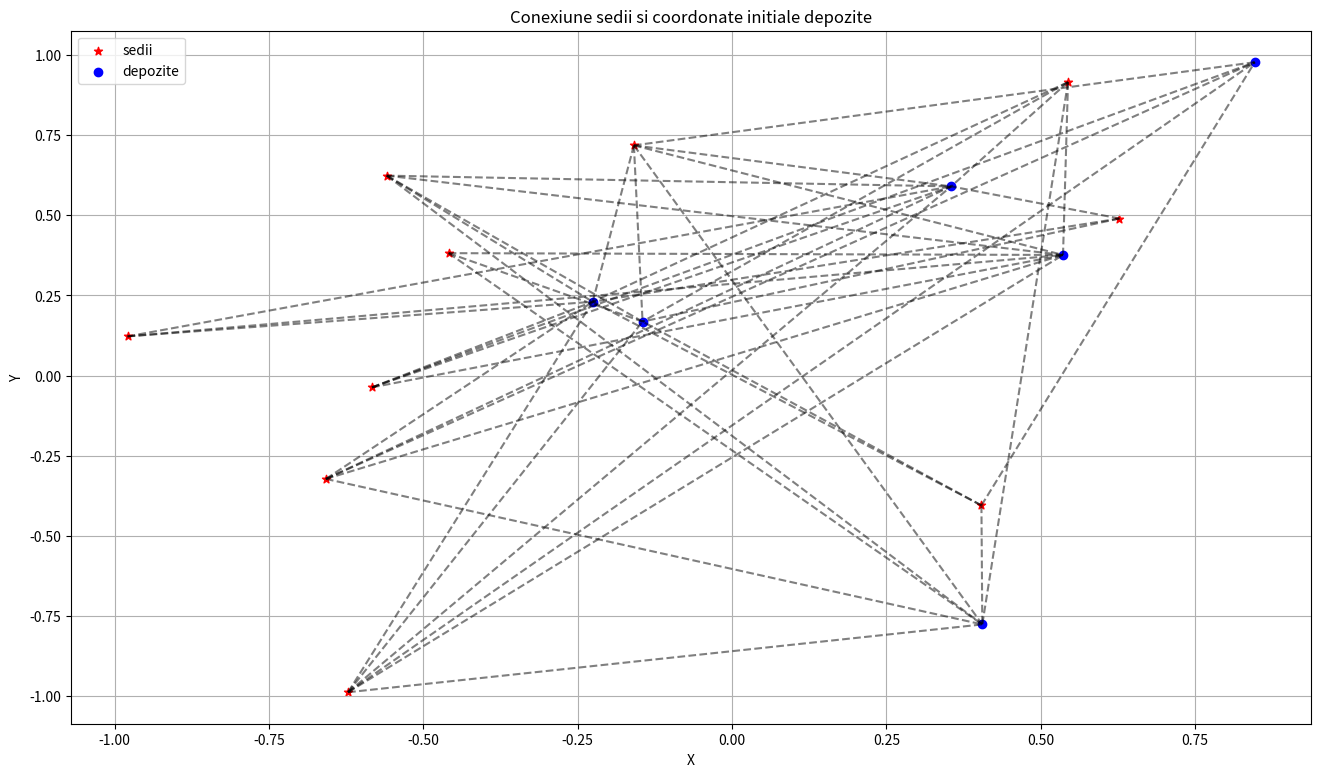

Write the Python code that produced this figure. (Note: this script raises an exception after producing the figure.)
import numpy as np
import matplotlib.pyplot as plt

np.random.seed(22)

# punctele fixe
def genereaza_sedii(m, d):
    x_min, x_max = -1, 1
    y_min, y_max = -1, 1
    z_min, z_max = -1, 1

    if d == 2:
        coordonate_sedii = np.random.uniform(low = [x_min, y_min], high = [x_max, y_max], size = (m, d))
    else: 
        coordonate_sedii = np.random.uniform(low = [x_min, y_min, z_min], high = [x_max, y_max, z_max], size = (m, d))

    return coordonate_sedii

# punctul de plecare pentru coordonatele depozitelor
def init_depozite(n, d):
    x_min, x_max = -1, 1
    y_min, y_max = -1, 1
    z_min, z_max = -1, 1

    if d == 2:
        coordonate_depozite = np.random.uniform(low = [x_min, y_min], high = [x_max, y_max], size = (n, d))
    else: 
        coordonate_depozite = np.random.uniform(low = [x_min, y_min, z_min], high = [x_max, y_max, z_max], size = (n, d))

    return coordonate_depozite

# o fac in asa fel incat sa nu existe conexiuni sediu - sediu, doar depozit - sediu, depozit - depozit
def genereaza_matrice_adiacenta(m, n, ponderata = False, cost_min = 0, cost_max = 50, connection_prob=0.7):
    total_points = m + n
    
    W = np.zeros((total_points, total_points), dtype=int)
    
    for i in range(m):  
        for j in range(m, total_points):  
            if ponderata:
                cost = np.random.uniform(cost_min, cost_max)
                W[i][j] = cost
                W[j][i] = cost
            elif np.random.rand() < connection_prob:
                W[i][j] = 1
                W[j][i] = 1
    
    return W


def f(coords, W, p):
    n = coords.shape[0]
    
    sigma = 0.0
    
    for i in range(n):
        for j in range(i + 1, n):
            if W[i][j]:  
                dist = np.linalg.norm(coords[i] - coords[j])
                sigma += (W[i][j] * dist) ** p
    
    return sigma

def gradient(coords, W, p, m):
    n = coords.shape[0]

    gradient_coords = np.zeros(coords.shape)
    
    for i in range(m, n):
        for j in range(n):
            if W[i][j]:  
                dist = np.linalg.norm(coords[i] - coords[j])
                gradient_coords[i] += W[i, j] * p * (dist ** (p-2)) * (coords[i] - coords[j])
    
    return gradient_coords

# gradient_descend cu backtracking (ptc nu e necesar sa aflu constanta Lipschitz sau sa minimizez functia de la steepest)
def gradient_descend(A, W, p, m, e = 1e-3, rho = 0.5, c = 0.5, max_iter = 100000):
    intermediars = []
    alphas = []

    for i in range (max_iter):
        grad_x = gradient(A, W, p, m)
        if np.linalg.norm(grad_x) < e:
            print(f"minim gasit dupa {i} iteratii")
            break

        alpha_k = 1.0
        t = 0
        while f(A - alpha_k * grad_x, W, p) > (f(A, W, p) - c * alpha_k * np.linalg.norm(grad_x) ** 2):
            alpha_k = rho * alpha_k
            if t > 100:
                break
            t += 1

        A -= alpha_k * grad_x

        alphas.append(alpha_k)
        intermediars.append(f(A, W, p))

    print(f"f* = {f(A, W, p)}")
    print(f"p = {p}")
    return A, intermediars, alphas


# def stochastic_gradient_descend(A, W, p, m, N, beta = 0.4, T = 3000, comparison = False):
#     alpha = 1 / 100 
#
#     intermediars = []
#     err = []
#     n, d = A.shape
#
#     for k in range (1, T):
# stochastic
#         if comparison:
#             grad_real = gradient(A, W, p, m)
#             dist = grad_real - grad_aprox
#             err.append(np.linalg.norm(dist)) 
#
#         A -= (alpha / (k ** beta)) * grad_aprox
#
#         intermediars.append(f(A, W, p))
#
#     print(f"-> N = {N}, f* = {f(A, W, p)}")
#     return A, intermediars, err

def plot_sedii_depozite(coords, m, file_name, W = None, title = ''):
    n, d = coords.shape

    fig = plt.figure(figsize=(16, 9))

    if d == 2:
        ax = fig.add_subplot(111)
        if m > 0:
            ax.scatter(coords[:m, 0], coords[:m, 1], c='red', marker='*', label='sedii')
        if m < n:
            ax.scatter(coords[m:, 0], coords[m:, 1], c='blue', marker='o', label='depozite')

        if W is not None:
            for i in range(n):
                for j in range(i + 1, n):
                    if W[i][j]:
                        ax.plot([coords[i][0], coords[j][0]], [coords[i][1], coords[j][1]], 'k--', alpha=0.5)

        ax.set_xlabel('X')
        ax.set_ylabel('Y')
        ax.set_title(title)
        ax.grid(True)
        ax.legend()

    elif d == 3:
        ax = fig.add_subplot(111, projection='3d')
        if m > 0:
            ax.scatter(coords[:m, 0], coords[:m, 1], coords[:m, 2], c='red', marker='*', label='sedii')
        if m < n:
            ax.scatter(coords[m:, 0], coords[m:, 1], coords[m:, 2], c='blue', marker='o', label='depozite')

        if W is not None:
            for i in range(n):
                for j in range(i + 1, n):
                    if W[i][j]:
                        ax.plot([coords[i][0], coords[j][0]], [coords[i][1], coords[j][1]], [coords[i][2], coords[j][2]], 'k--', alpha=0.5)

        ax.set_xlabel('X')
        ax.set_ylabel('Y')
        ax.set_zlabel('Z')
        ax.set_title(title)
        ax.legend()

    plt.savefig(f'../plots/2_{file_name}.png', dpi = 300)
    plt.clf()

def plot_intermediars(intermediars_list, labels, title, file_name, legend_title, labeloy = 'f(x) intermediari'):
    plt.figure(figsize=(16, 9))
    for intermediars, label in zip(intermediars_list, labels):
        plt.semilogy(range(len(intermediars)), intermediars, label=label)
    plt.xlabel('Iteratii')
    plt.ylabel(labeloy)
    plt.title(title)
    plt.legend(title = legend_title)
    plt.grid()
    plt.yscale('log')
    plt.savefig(f'../plots/2_{file_name}.png', dpi = 300)
    plt.clf()

# a)
nr_sedii = 10
nr_depozite = 6
dimensiune = 2

p = 2

sedii = genereaza_sedii(nr_sedii, dimensiune)
depozite = init_depozite(nr_depozite, dimensiune)

# o fac fara cost ca sa fie mai usor de vizualizat rezultatul
# 2d
W = genereaza_matrice_adiacenta(nr_sedii, nr_depozite, ponderata = False)
A = np.vstack((sedii, depozite))

plot_sedii_depozite(A, nr_sedii, 'a_gd_init_2d', W, title = 'Conexiune sedii si coordonate initiale depozite')

A, intermediars, errors = gradient_descend(A, W, p, nr_sedii)

plot_intermediars([intermediars], ['f(x)'], f'Gradient Descend, p = {p}', f'a_gd_neponderat_p={p}', '')
plot_sedii_depozite(A, nr_sedii, f'a_result_gd_2d_p={p}', W, title = 'Conexiune sedii si coordonate finale depozite')

# 3d
# dimensiune = 3
#
# sedii = genereaza_sedii(nr_sedii, dimensiune)
# depozite = init_depozite(nr_depozite, dimensiune)
#
# W = genereaza_matrice_adiacenta(nr_sedii, nr_depozite, ponderata = False)
# A = np.vstack((sedii, depozite))
#
# plot_sedii_depozite(A, nr_sedii, 'a_gd_init_3d', W, title = 'Conexiune sedii si coordonate initiale depozite')
#
# A, intermediars, errors = gradient_descend(A, W, p, nr_sedii)
#
# plot_sedii_depozite(A, nr_sedii, 'a_result_gd_3d', W, title = 'Conexiune sedii si coordonate finale depozite')


# b
# nr_sedii = 10
# nr_depozite = 6
# dimensiune = 2
#
# p = 1
#
# sedii = genereaza_sedii(nr_sedii, dimensiune)
# depozite = init_depozite(nr_depozite, dimensiune)
#
# # o fac fara cost ca sa fie mai usor de vizualizat rezultatul
# # 2d
# W = genereaza_matrice_adiacenta(nr_sedii, nr_depozite, ponderata = False)
# A = np.vstack((sedii, depozite))
#
# plot_sedii_depozite(A, nr_sedii, 'a_gd_init_2d', W, title = 'Conexiune sedii si coordonate initiale depozite')
#
# A, intermediars, errors = gradient_descend(A, W, p, nr_sedii)
#
# plot_intermediars([intermediars], ['f(x)'], f'Gradient Descend, p = {p}', 'a_gd_neponderat', '')
# plot_sedii_depozite(A, nr_sedii, 'a_result_gd_2d', W, title = 'Conexiune sedii si coordonate finale depozite')
#
'''
metodele nu functioneaza cand punctele xi si xj sunt destul de apropiate una de alta, se apropie de punctul in care functia norma nu mai e derivabila
'''

# c
# p = 1 / 2
#
# sedii = genereaza_sedii(nr_sedii, dimensiune)
# depozite = init_depozite(nr_depozite, dimensiune)
#
# W = genereaza_matrice_adiacenta(nr_sedii, nr_depozite, ponderata = False)
# A = np.vstack((sedii, depozite))
#
# A, intermediars, errors = gradient_descend(A, W, p, nr_sedii)
#
# plot_intermediars([intermediars], ['f(x)'], f'Gradient Descend, p = {p}', 'a_gd_neponderat', '')
#
# p = 3 / 2
#
# sedii = genereaza_sedii(nr_sedii, dimensiune)
# depozite = init_depozite(nr_depozite, dimensiune)
#
# W = genereaza_matrice_adiacenta(nr_sedii, nr_depozite, ponderata = False)
# A = np.vstack((sedii, depozite))
#
# A, intermediars, errors = gradient_descend(A, W, p, nr_sedii)
#
# plot_intermediars([intermediars], ['f(x)'], f'Gradient Descend, p = {p}', 'a_gd_neponderat', '')


'''
concluzie: 
1) pentru puteri mai mari decat 2, gradientul ajunge la solutie in mai multi pasi si are o cautare mai smooth
2) pentru varianta cu matrice fara cost, pentru valori mai mari decat 2, pozitiile depozitelor tind sa se duca in acelasi punct, fata de valori mai mici ca 1 cand tind sa se indeparteze
''' 
